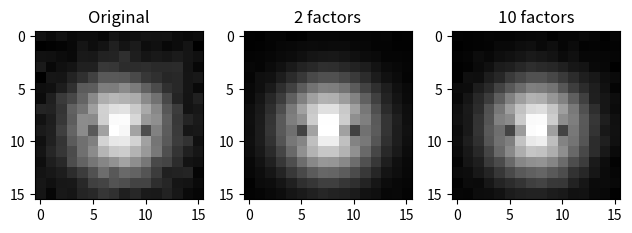

Python code for this plot:
# Experiment 20 — Probabilistic PCA face compression (synthetic faces)
import numpy as np
import matplotlib.pyplot as plt
rng = np.random.default_rng(42)
a,b=np.mgrid[-1:1:16j,-1:1:16j]; x=np.array([np.exp(-((a-u)**2+b*b)*3)-.5*np.exp(-((a-.2)**2+(abs(b)-.3)**2)*60) for u in rng.uniform(-.3,.3,80)]).reshape(80,-1); x+=rng.normal(0,.03,x.shape)
mu=x.mean(0); _,s,v=np.linalg.svd(x-mu,full_matrices=False); eig=s*s/len(x)
plt.subplot(131); plt.imshow(x[0].reshape(16,16),cmap='gray'); plt.title('Original')
for i,k in enumerate([2,10]):
    noise=(eig[k:].sum())/(x.shape[1]-k); w=v[:k].T*np.sqrt(np.maximum(eig[:k]-noise,0)); z=(x-mu)@w@np.linalg.inv(w.T@w+noise*np.eye(k)); rec=z@w.T+mu
    print(k,'MSE:',np.mean((x-rec)**2)); plt.subplot(132+i); plt.imshow(rec[0].reshape(16,16),cmap='gray'); plt.title(str(k)+' factors')
plt.tight_layout()
plt.show()
